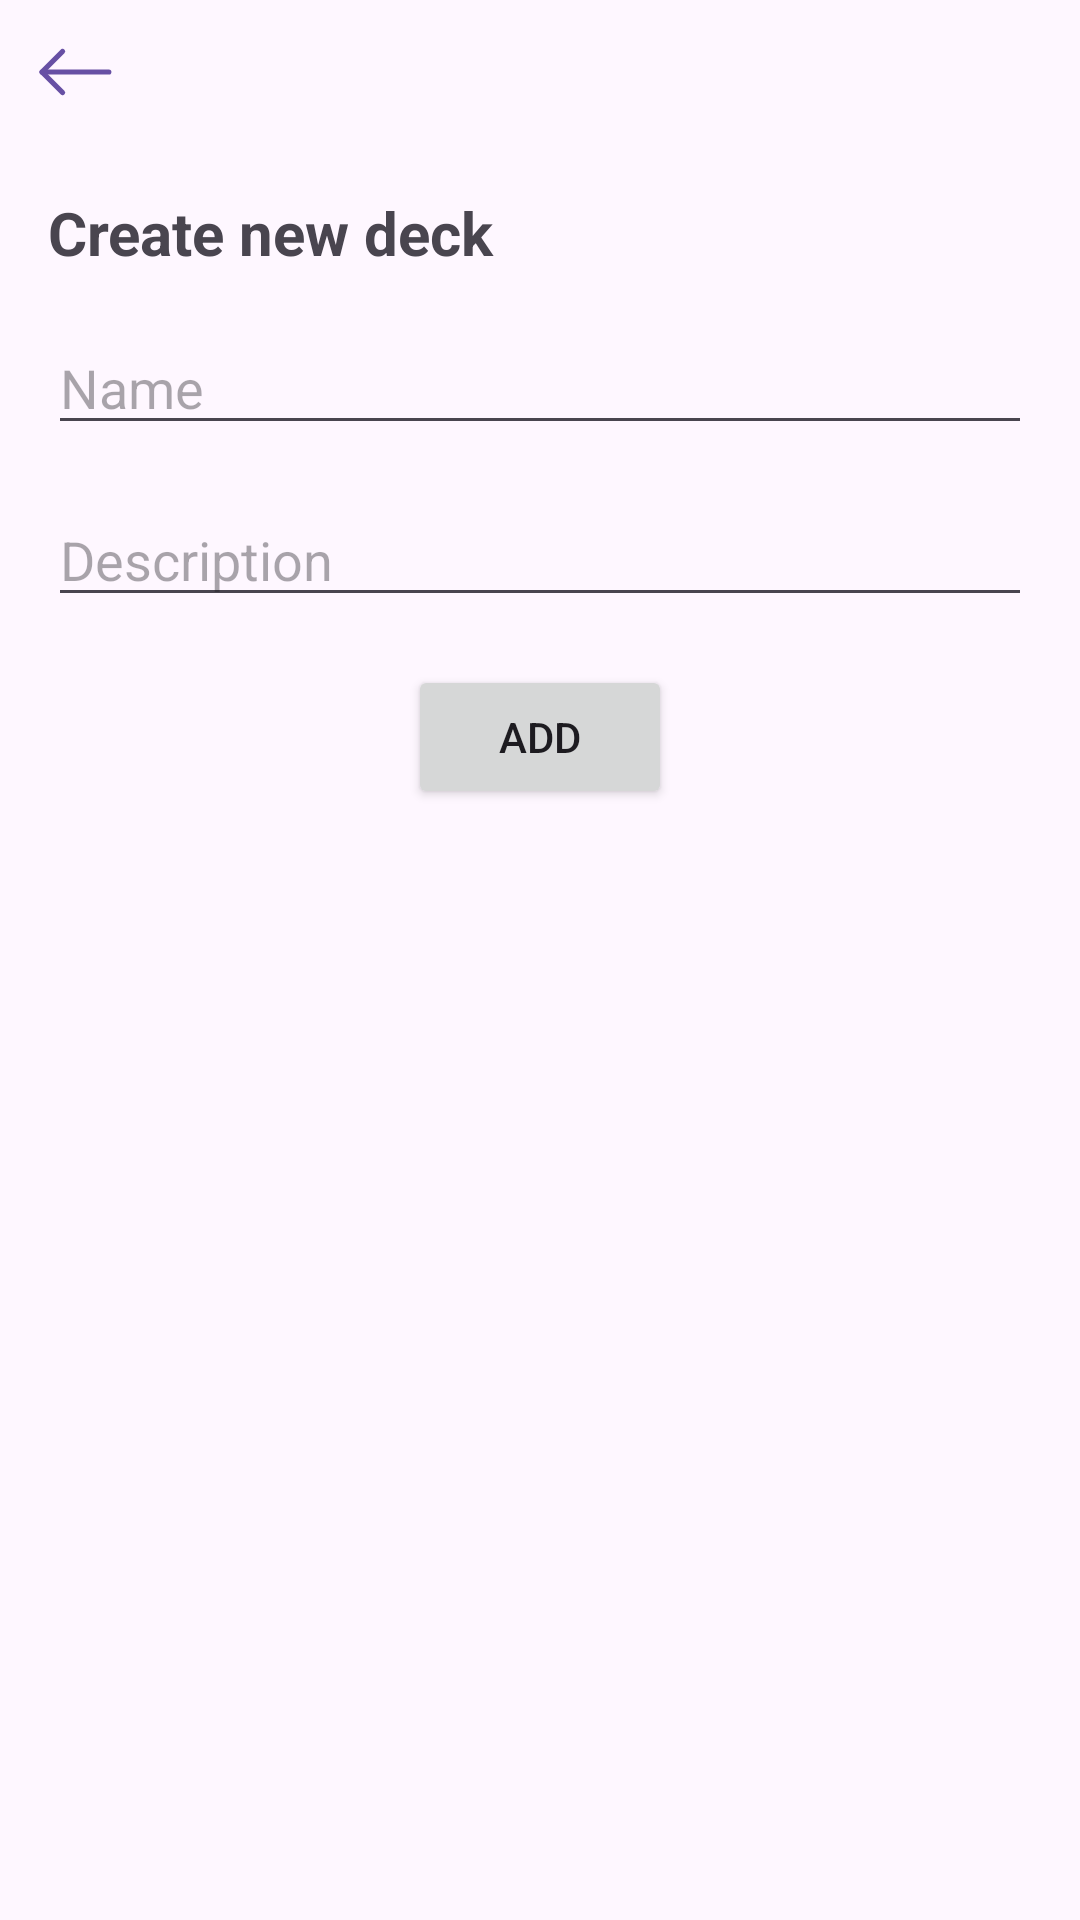

Layout XML and referenced resources for this Android screen:
<!-- AndroidManifest.xml: application theme Theme.PocketRecallMastery -->
<!-- res/layout/activity_deck_creation.xml -->
<?xml version="1.0" encoding="utf-8"?>
<androidx.constraintlayout.widget.ConstraintLayout xmlns:android="http://schemas.android.com/apk/res/android"
    xmlns:app="http://schemas.android.com/apk/res-auto"
    xmlns:tools="http://schemas.android.com/tools"
    android:id="@+id/main"
    android:layout_width="match_parent"
    android:layout_height="match_parent"
    tools:context=".activities.DeckCreationActivity">

    <com.google.android.material.button.MaterialButton
        android:id="@+id/btn_back2"
        style="@style/Widget.MaterialComponents.Button.TextButton"
        android:layout_width="wrap_content"
        android:layout_height="wrap_content"
        android:layout_marginStart="8dp"
        android:contentDescription="Back button"
        android:minWidth="0dp"
        android:minHeight="0dp"
        android:padding="0dp"
        app:icon="@drawable/ic_back_arrow"
        app:iconGravity="textStart"
        app:iconSize="36dp"
        app:layout_constraintStart_toStartOf="parent"
        app:layout_constraintTop_toTopOf="parent" />

    <TextView
        android:id="@+id/textView2"
        android:layout_width="wrap_content"
        android:layout_height="wrap_content"
        android:layout_marginStart="16dp"
        android:layout_marginTop="16dp"
        android:text="Create new deck"
        android:textSize="20sp"
        android:textStyle="bold"
        app:layout_constraintStart_toStartOf="parent"
        app:layout_constraintTop_toBottomOf="@+id/btn_back2" />

    <EditText
        android:id="@+id/editName"
        android:layout_width="0dp"
        android:layout_height="wrap_content"
        android:layout_marginStart="16dp"
        android:layout_marginTop="16dp"
        android:layout_marginEnd="16dp"
        android:ems="10"
        android:hint="Name"
        android:inputType="text"
        app:layout_constraintEnd_toEndOf="parent"
        app:layout_constraintStart_toStartOf="parent"
        app:layout_constraintTop_toBottomOf="@+id/textView2" />

    <EditText
        android:id="@+id/editDescription"
        android:layout_width="0dp"
        android:layout_height="wrap_content"
        android:layout_marginStart="16dp"
        android:layout_marginTop="16dp"
        android:layout_marginEnd="16dp"
        android:ems="10"
        android:hint="Description"
        android:inputType="text"
        android:maxLines="3"
        android:singleLine="false"
        app:layout_constraintEnd_toEndOf="parent"
        app:layout_constraintStart_toStartOf="parent"
        app:layout_constraintTop_toBottomOf="@+id/editName" />

    <Button
        android:id="@+id/butAdd"
        android:layout_width="wrap_content"
        android:layout_height="wrap_content"
        android:layout_marginTop="16dp"
        android:text="Add"
        app:layout_constraintEnd_toEndOf="parent"
        app:layout_constraintStart_toStartOf="parent"
        app:layout_constraintTop_toBottomOf="@+id/editDescription" />
</androidx.constraintlayout.widget.ConstraintLayout>
<!-- resources referenced by this layout -->
<resources>
  <!-- drawable ic_back_arrow (drawable) -->
  <vector xmlns:android="http://schemas.android.com/apk/res/android" android:height="64dp" android:viewportHeight="21" android:viewportWidth="21" android:width="64dp">
        
      <path android:fillColor="#00000000" android:fillType="evenOdd" android:pathData="m7.499,6.497 l-3.999,4.002 4,4.001" android:strokeColor="#000000" android:strokeLineCap="round" android:strokeLineJoin="round" android:strokeWidth="1"/>
        
      <path android:fillColor="#00000000" android:fillType="evenOdd" android:pathData="m16.5,10.5h-13" android:strokeColor="#000000" android:strokeLineCap="round" android:strokeLineJoin="round" android:strokeWidth="1"/>
      
  </vector>
  <style name="Theme.PocketRecallMastery" parent="Base.Theme.PocketRecallMastery" />
  <style name="Base.Theme.PocketRecallMastery" parent="Theme.Material3.DayNight.NoActionBar">
          
          
      </style>
</resources>
